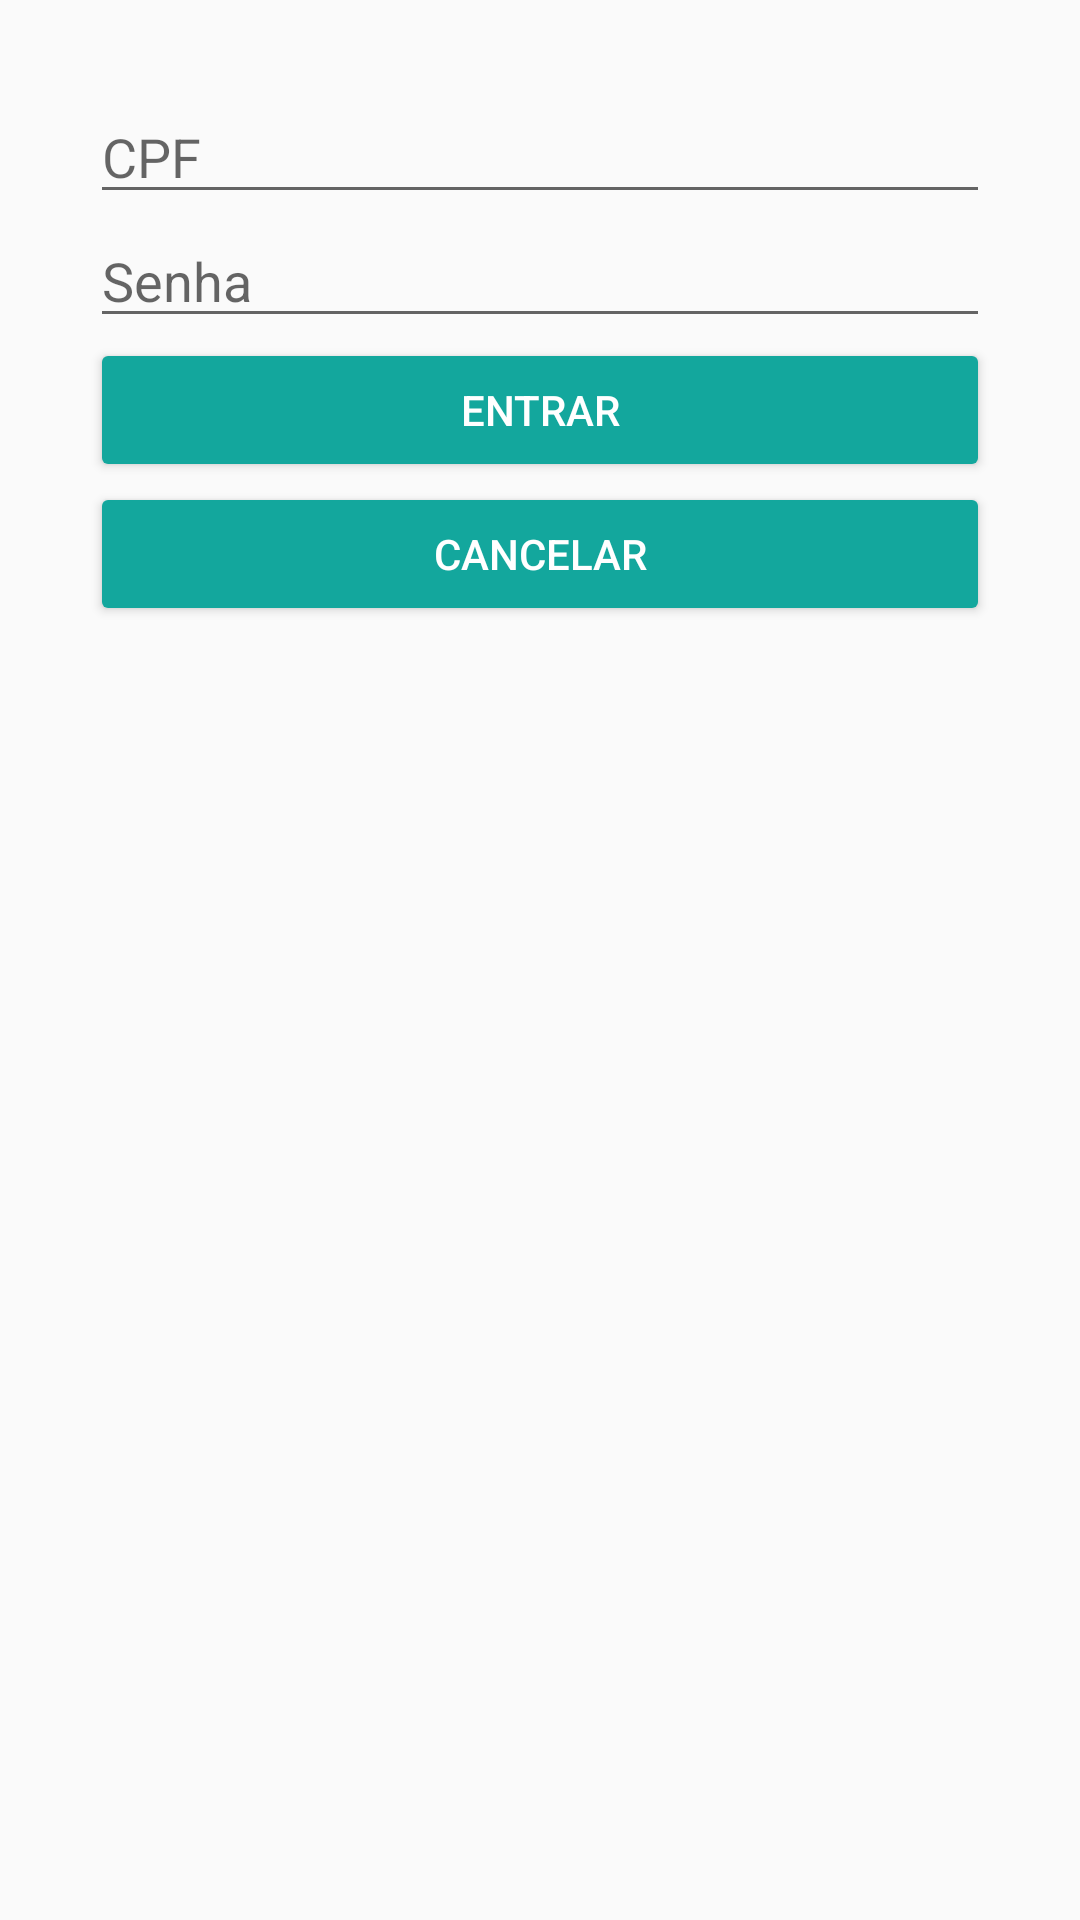

Here is an Android app screen rendered from its layout file. Give the layout XML and the strings, colors and styles it references.
<!-- AndroidManifest.xml: application theme AppTheme -->
<!-- res/layout/activity_login.xml -->
<?xml version="1.0" encoding="utf-8"?>
<RelativeLayout
    xmlns:android="http://schemas.android.com/apk/res/android"
    xmlns:app="http://schemas.android.com/apk/res-auto"
    xmlns:tools="http://schemas.android.com/tools"
    android:layout_width="match_parent"
    android:layout_height="match_parent"
    tools:context=".activity.LoginActivity">

    <ImageView
        android:id="@+id/imageView"
        android:layout_width="match_parent"
        android:layout_height="wrap_content"
        app:layout_constraintEnd_toEndOf="parent"
        app:layout_constraintStart_toStartOf="parent"
        app:layout_constraintTop_toTopOf="parent"
        app:layout_constraintVertical_chainStyle="packed"
        app:srcCompat="@drawable/logo_horizontal" />

    <LinearLayout
        android:layout_below="@+id/imageView"
        android:layout_width="match_parent"
        android:layout_height="wrap_content"
        android:orientation="vertical"
        android:layout_marginTop="30dp"
        android:id="@+id/formLinearLayout">

        <EditText
            android:layout_below="@+id/imageView"
            android:id="@+id/edtCPF"
            android:layout_width="300dp"
            android:layout_height="wrap_content"
            android:layout_gravity="center"
            android:ems="10"
            android:hint="CPF"
            android:inputType="textPersonName"
            android:maxLength="11"
             />

        <EditText
            android:id="@+id/edtSenha"
            android:layout_width="300dp"
            android:layout_height="wrap_content"
            android:layout_gravity="center"
            android:ems="10"
            android:hint="Senha"
            android:inputType="textPassword"
            app:layout_constraintBottom_toTopOf="@+id/btnEntrar"
            app:layout_constraintEnd_toEndOf="@+id/edtCPF"
            app:layout_constraintStart_toStartOf="@+id/edtCPF"
            app:layout_constraintTop_toBottomOf="@+id/edtCPF" />

        <Button
            android:id="@+id/btnEntrar"
            style="@style/Widget.AppCompat.Button.Colored"
            android:layout_width="300dp"
            android:layout_height="wrap_content"
            android:layout_gravity="center"
            android:onClick="entrar"
            android:text="Entrar"
            app:layout_constraintBottom_toBottomOf="parent"
            app:layout_constraintEnd_toEndOf="@+id/edtSenha"
            app:layout_constraintHorizontal_bias="0.0"
            app:layout_constraintStart_toStartOf="@+id/edtSenha"
            app:layout_constraintTop_toBottomOf="@+id/edtSenha" />

        <Button
            android:id="@+id/btnCancelar"
            style="@style/Widget.AppCompat.Button.Colored"
            android:layout_width="300dp"
            android:layout_height="wrap_content"
            android:layout_gravity="center"
            android:onClick="cancelar"
            android:text="Cancelar"
             />

    </LinearLayout>
</RelativeLayout>
<!-- resources referenced by this layout -->
<resources>
  <style name="AppTheme" parent="Theme.AppCompat.Light.NoActionBar">
          
          <item name="colorPrimary">@color/colorPrimary</item>
          <item name="colorPrimaryDark">@color/colorPrimaryDark</item>
          <item name="colorAccent">@color/colorAccent</item>
      </style>
  <color name="colorPrimary">#1f796e</color>
  <color name="colorPrimaryDark">#1f9085</color>
  <color name="colorAccent">#13a79d</color>
</resources>
